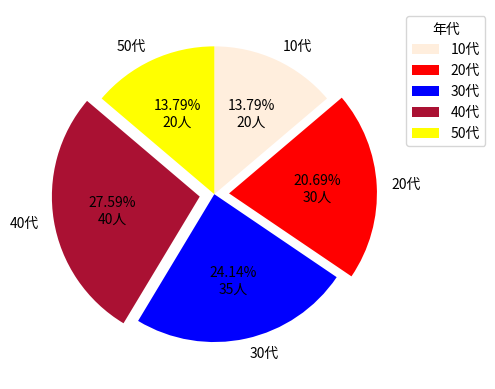

Here is the Python script that generated this plot:
# 08_matplot_pie.py

import matplotlib.pyplot as plt
import numpy as np

generations = ['10代', '20代', '30代', '40代', '50代']
numbers = [20, 30, 35, 40, 20]
explode=(0,0.1,0,0.1,0)
def func_pct(pct, numbers):
    number = int(round(pct / 100 * np.sum(numbers)))
    return '{:.2f}%\n{}人'.format(pct, number)

colors = ['#ffeedd', 'red', 'blue', '#aa1133', 'yellow']
plt.pie(numbers, labels=generations, explode=explode, colors=colors, counterclock=False, startangle=90,
 autopct=lambda pct: func_pct(pct, numbers))
plt.legend(generations, title='年代', bbox_to_anchor=(1,1))
plt.show()